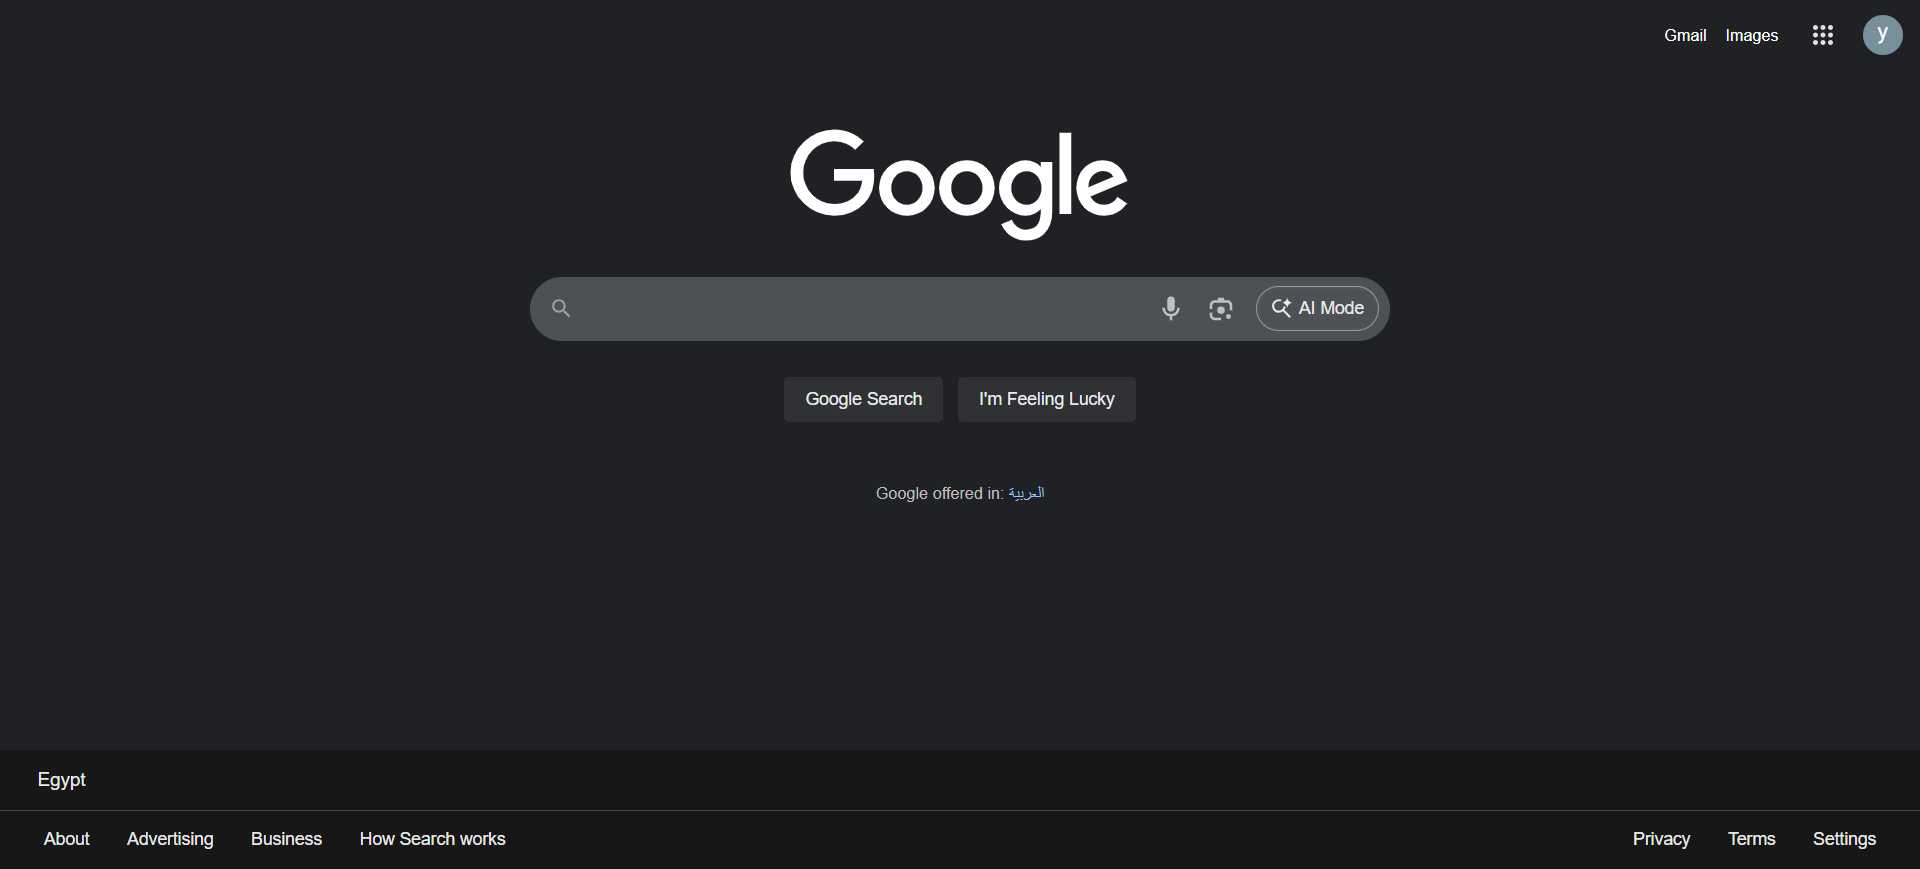
Workflow: SearchCountry_Corna_virus_Modern

Step 1: open Chrome Google in window 'Google' (chrome.exe)

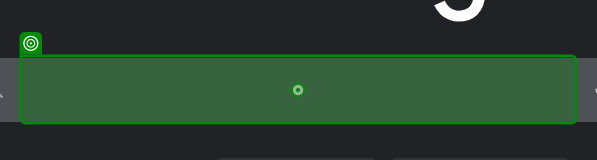
Step 2: type "[strCountryName+" coronavirus worldometer"]" into the text box in window 'Google' (chrome.exe)

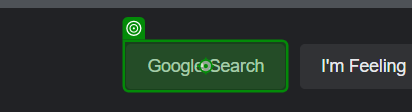
Step 3: click on the text box in window 'Google' (chrome.exe)

Step 4: click on the heading in window 'north korea coronavirus worldometer - Google Search' (chrome.exe) (no picture)

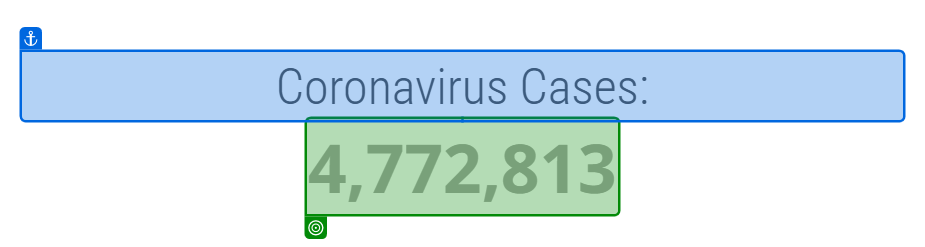
Step 5: get-text from the element in window 'North Korea COVID - Coronavirus Statistics - Worldometer' (chrome.exe) (repeated 2 times)

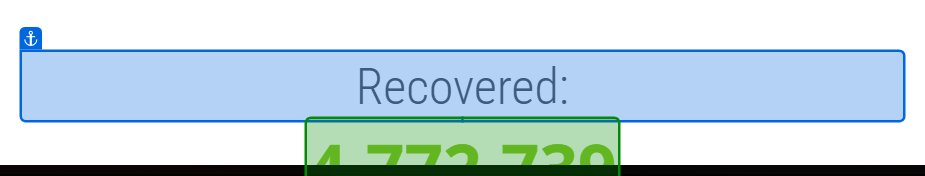
Step 7: get-text from the element in window 'North Korea COVID - Coronavirus Statistics - Worldometer' (chrome.exe)
